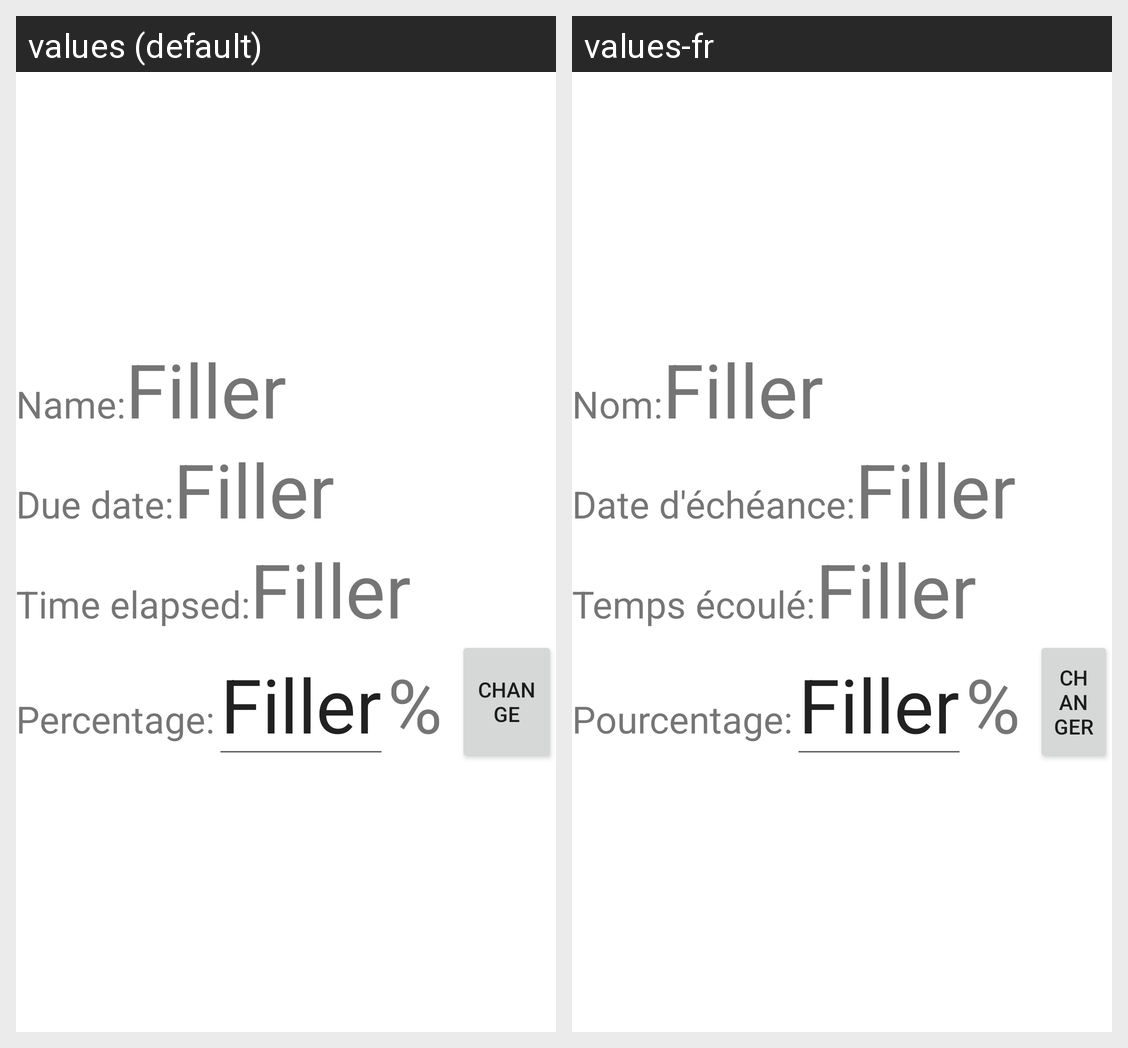

Locale-by-locale string values for the Android screen shown in this grid:
Android screen res/layout/activity_consultation.xml rendered under 2 locales, left to right: values (default), values-fr. Device: Nexus 5 (rendered at 1080×1920; each locale shown at half size, 540×960, under a caption strip naming it); theme Theme.Projet_Major_Simon.
Strings drawn on this screen, with the default value and each locale's value (text and hints the layout hard-codes, and strings that could not be matched under every locale, appear in the picture but are not listed):

cosultation_name
  values: Name:
  values-fr: Nom:

date_consultation
  values: Due date:
  values-fr: Date d'échéance:

temps_consultation
  values: Time elapsed:
  values-fr: Temps écoulé:

pourcentage_consultation
  values: Percentage:
  values-fr: Pourcentage:

change_consulatation
  values: Change
  values-fr: Changer
